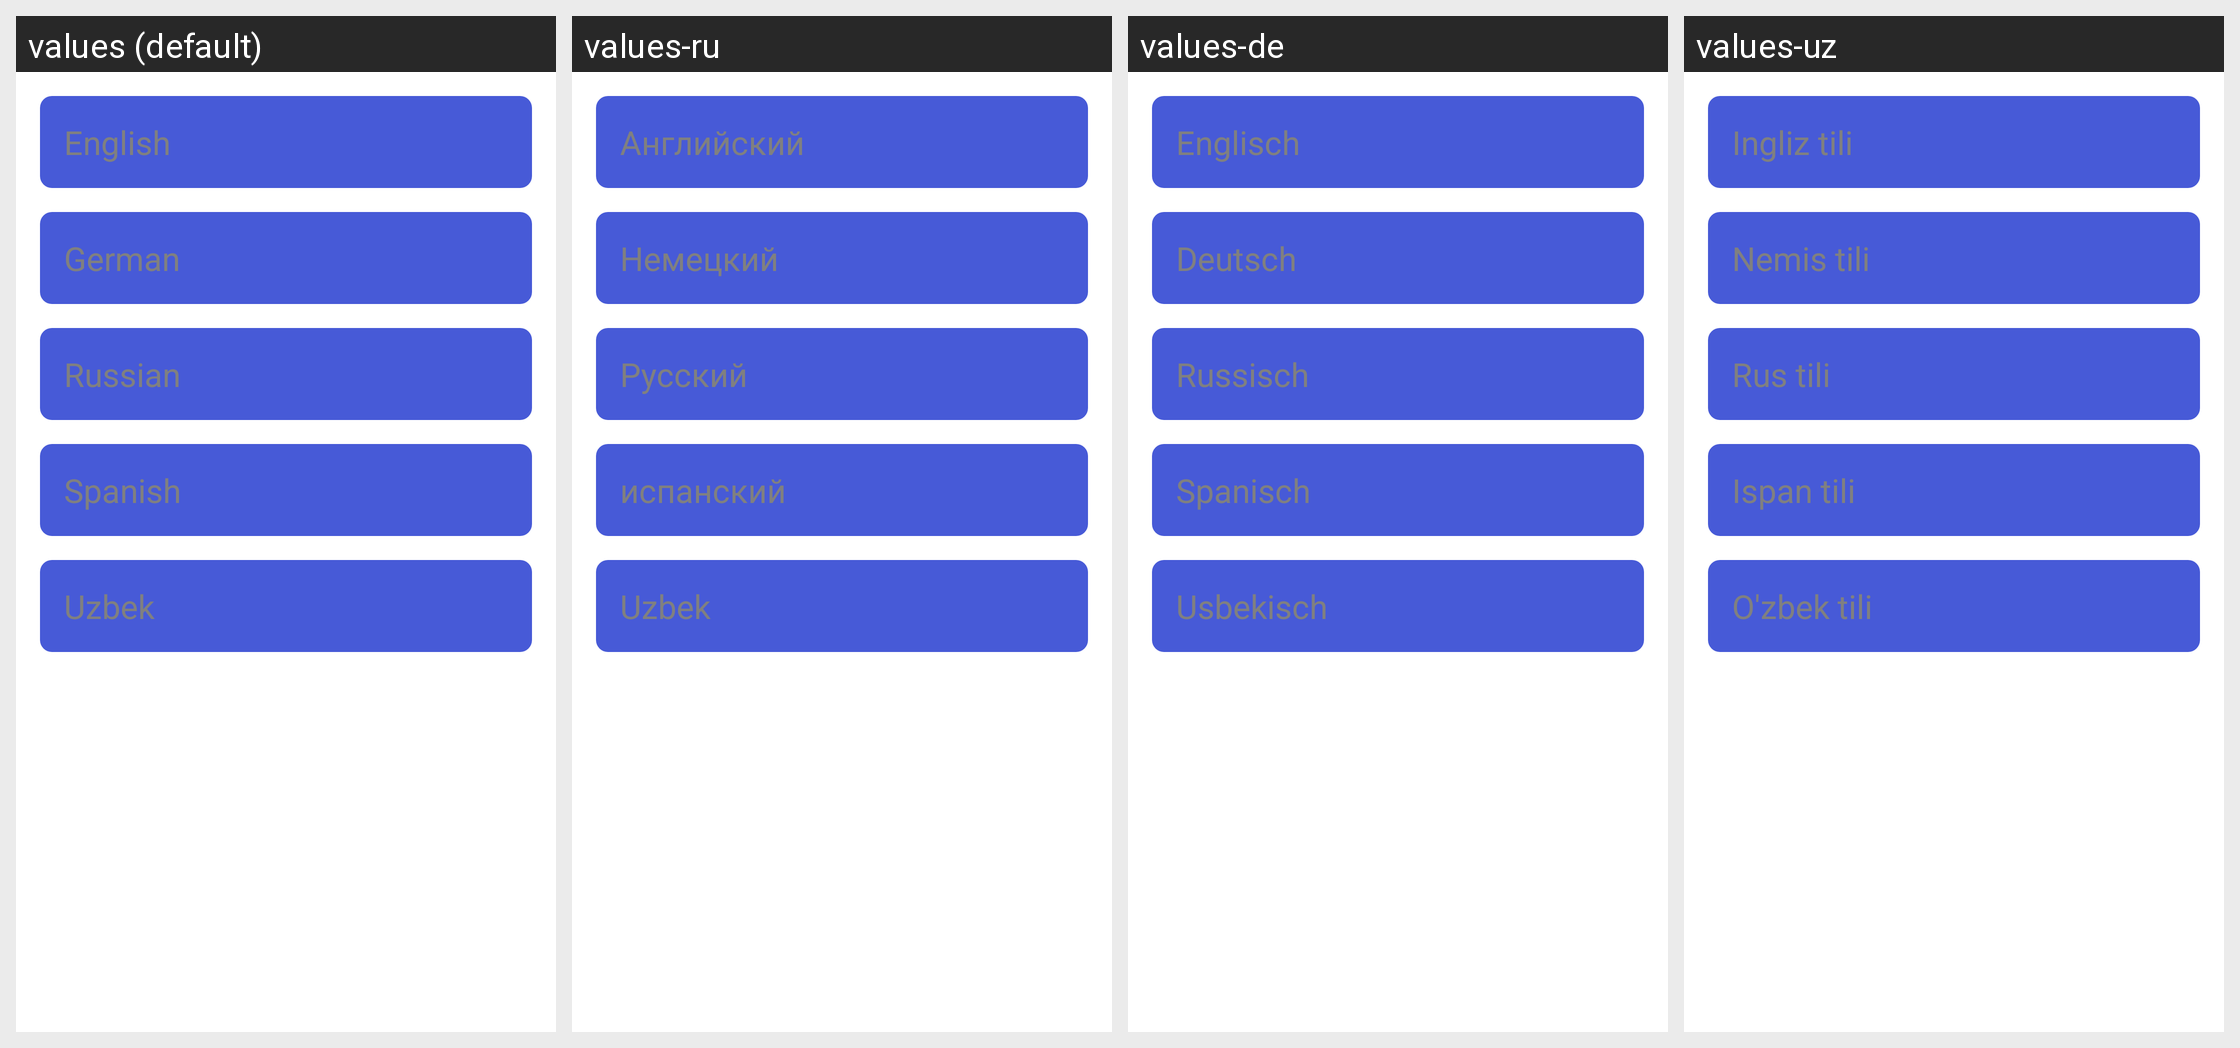

The same Android screen rendered under several of its app's locales, left to right. List the strings drawn on it with the default value and each locale's translation.
Android screen res/layout/fragment_languages.xml rendered under 4 locales, left to right: values (default), values-ru, values-de, values-uz. Device: Nexus 5 (rendered at 1080×1920; each locale shown at half size, 540×960, under a caption strip naming it); theme Theme.NewsDagger2.
Other locales in the repository, not shown: values-sp.
Strings drawn on this screen, with the default value and each locale's value (text and hints the layout hard-codes, and strings that could not be matched under every locale, appear in the picture but are not listed):

english
  values: English
  values-ru: Английский
  values-de: Englisch
  values-uz: Ingliz tili

german
  values: German
  values-ru: Немецкий
  values-de: Deutsch
  values-uz: Nemis tili

russian
  values: Russian
  values-ru: Русский
  values-de: Russisch
  values-uz: Rus tili

spanish
  values: Spanish
  values-ru: испанский
  values-de: Spanisch
  values-uz: Ispan tili

uzbek
  values: Uzbek
  values-ru: Uzbek
  values-de: Usbekisch
  values-uz: O'zbek tili
